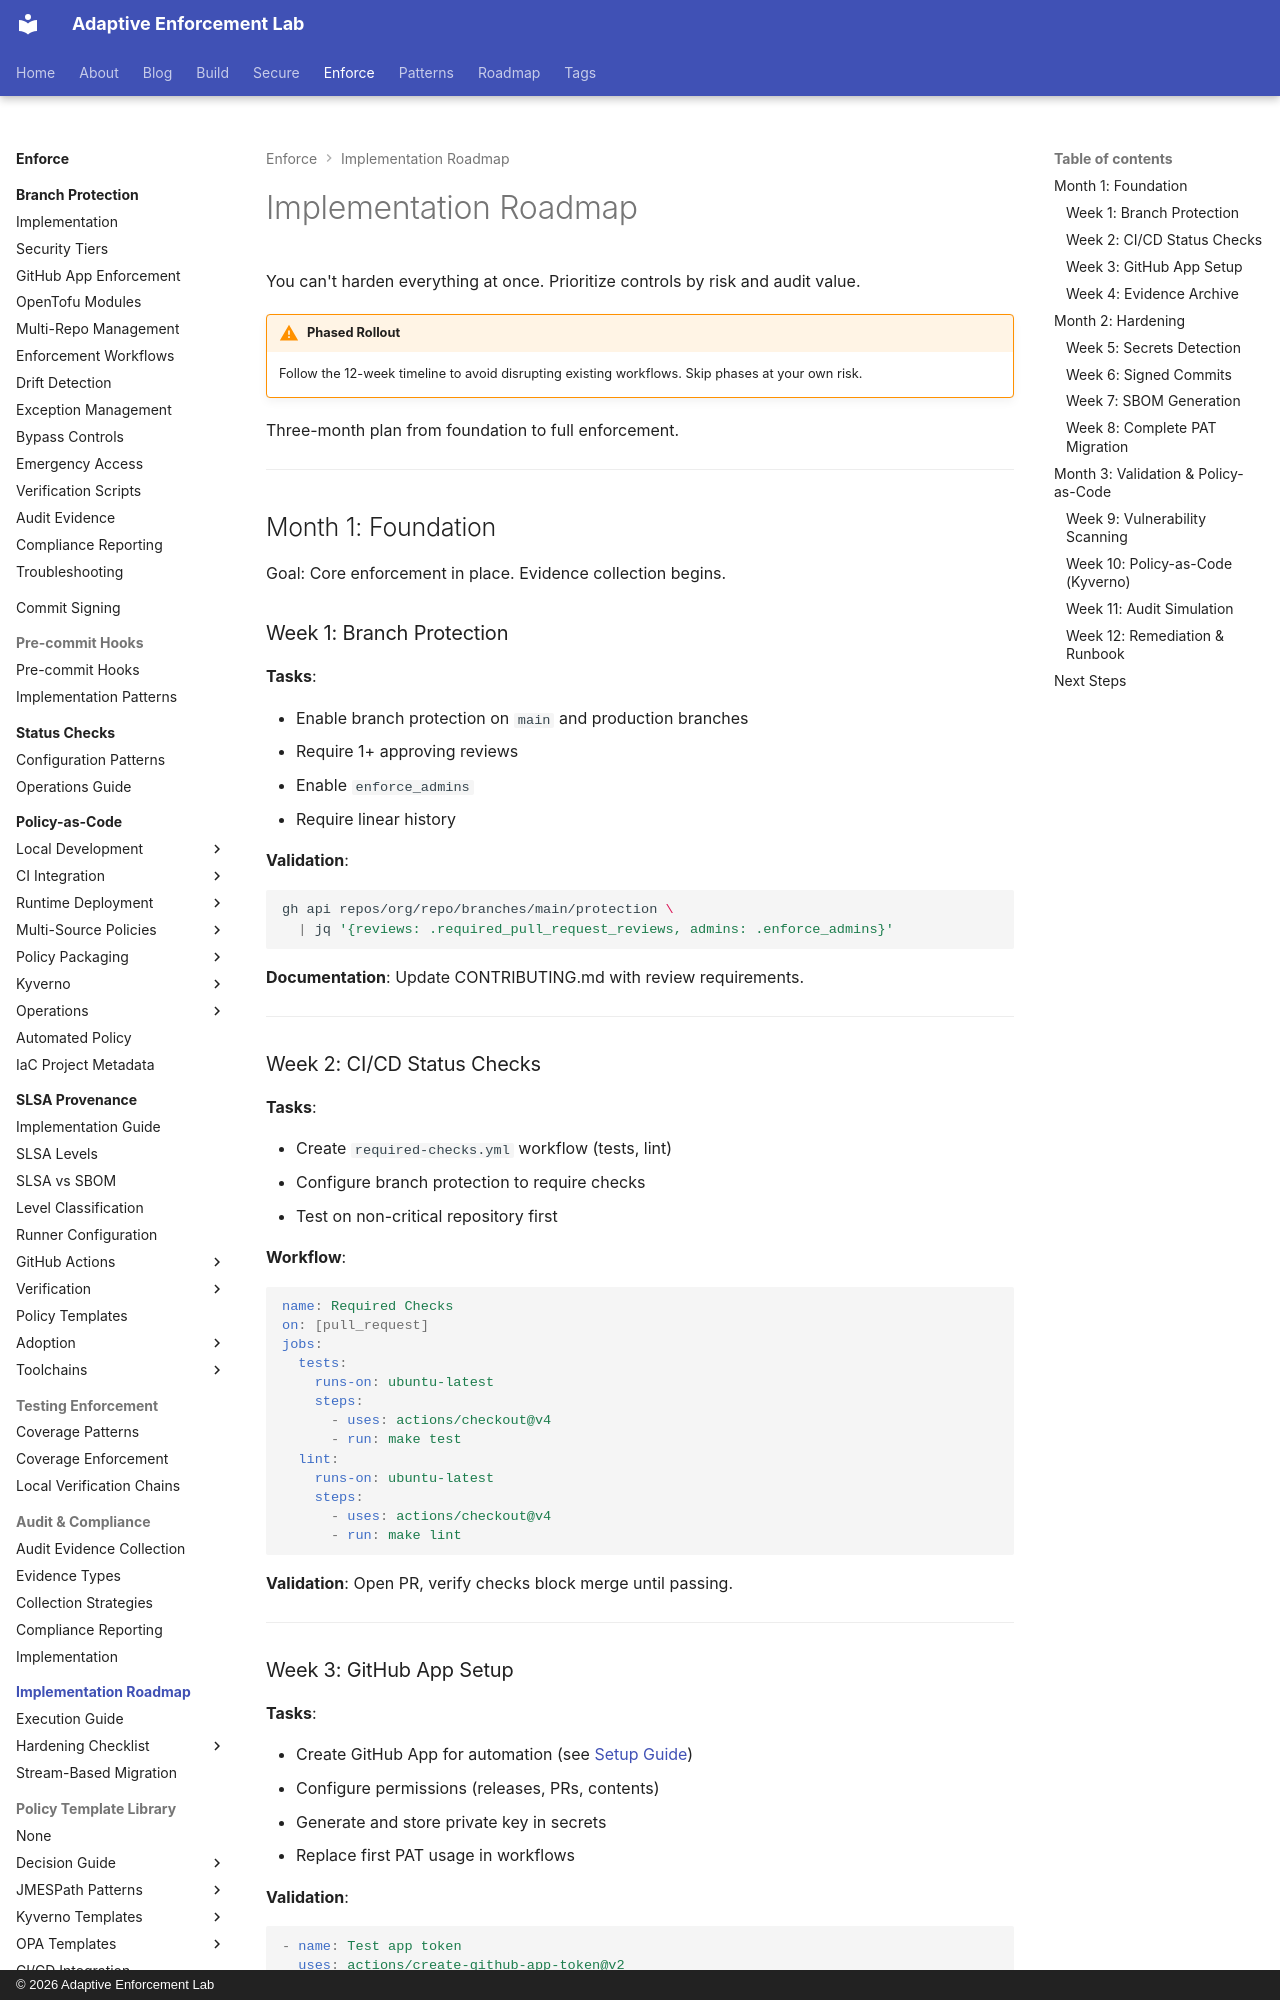

repository: adaptive-enforcement-lab/adaptive-enforcement-lab-com · page: enforce/implementation-roadmap/index.html · generator: mkdocs · copyright: © 2026 Adaptive Enforcement Lab

---
title: Implementation Roadmap
description: >-
  Phased rollout plan for SDLC hardening. Foundation to runtime enforcement
  in 90 days. Prioritized by risk and audit importance.
provenance: human
---

# Implementation Roadmap

You can't harden everything at once. Prioritize controls by risk and audit value.

!!! warning "Phased Rollout"
    Follow the 12-week timeline to avoid disrupting existing workflows. Skip phases at your own risk.

Three-month plan from foundation to full enforcement.

---

## Month 1: Foundation

Goal: Core enforcement in place. Evidence collection begins.

### Week 1: Branch Protection

**Tasks**:

- Enable branch protection on `main` and production branches
- Require 1+ approving reviews
- Enable `enforce_admins`
- Require linear history

**Validation**:

```bash
gh api repos/org/repo/branches/main/protection \
  | jq '{reviews: .required_pull_request_reviews, admins: .enforce_admins}'
```

**Documentation**: Update CONTRIBUTING.md with review requirements.

---

### Week 2: CI/CD Status Checks

**Tasks**:

- Create `required-checks.yml` workflow (tests, lint)
- Configure branch protection to require checks
- Test on non-critical repository first

**Workflow**:

```yaml
name: Required Checks
on: [pull_request]
jobs:
  tests:
    runs-on: ubuntu-latest
    steps:
      - uses: actions/checkout@v4
      - run: make test
  lint:
    runs-on: ubuntu-latest
    steps:
      - uses: actions/checkout@v4
      - run: make lint
```

**Validation**: Open PR, verify checks block merge until passing.

---
